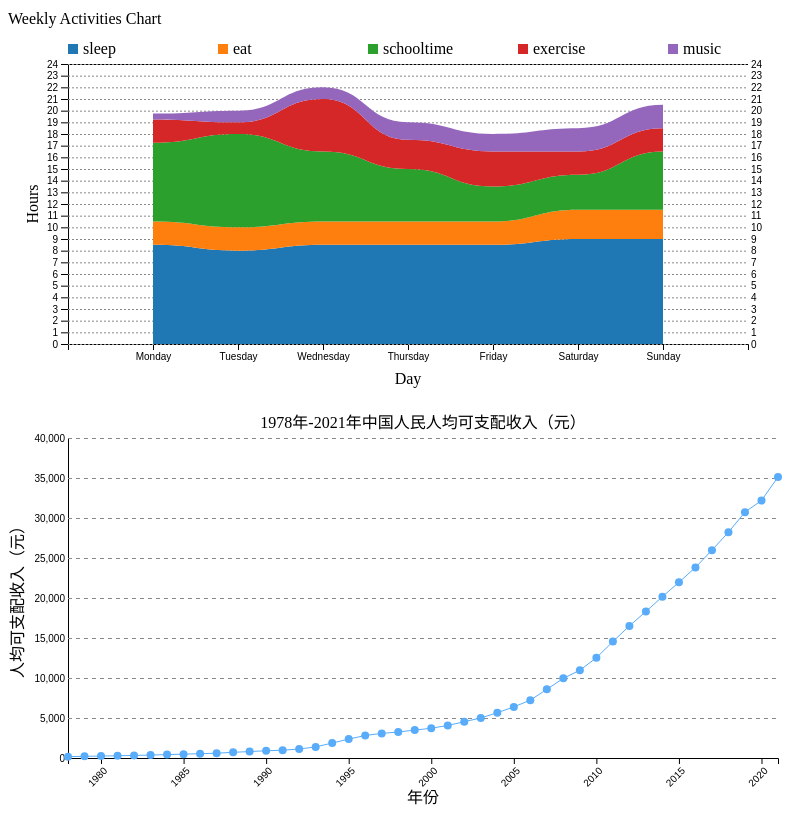
D3 v7 page, settled after 480 driven frames (8 s of simulated time); the page loaded 2 data file(s).


// ── diagram.js
const width = 800; // SVG画布的宽度
const height = 400; // SVG画布的高度

// 从HTML文档中选择SVG元素
const svg = d3.select(".chart"); // 选择具有 "chart" 类的SVG元素

const xOffset = 60; // x轴偏移量，调整以改变图的位置
const yOffset = 60; // y轴偏移量

const filePath = 'data.csv'; // CSV文件路径

// 使用d3读取CSV文件
d3.csv(filePath).then((data) => {
    createChart(data); // 读取文件后，调用createChart函数来绘制图表
}).catch((err) => {
    //console.error('Error reading CSV file:', err);
});

function createChart(data) {

    const color = d3.scaleOrdinal()
        .domain(['sleep', 'eat', 'schooltime', 'exercise', 'music'])
        .range(d3.schemeCategory10); // 创建颜色标度，用于区分不同的堆叠区域

    // 在X轴上添加描述
    svg.append("text")
        .attr("class", "x-axis-label")
        .attr("x", width / 2)
        .attr("y", height - 20)
        .style("text-anchor", "middle")
        .text("Day");

    // 在Y轴上添加描述
    svg.append("text")
        .attr("class", "y-axis-label")
        .attr("transform", "rotate(-90)")
        .attr("x", -height / 2)
        .attr("y", 30)
        .style("text-anchor", "middle")
        .text("Hours");

    const yScale = d3.scaleLinear()
        .domain([0, d3.max(data, (d) => 24)]) // y轴的比例范围
        .nice()
        .range([height - yOffset, yOffset]); // y轴的像素范围

    const xScale = d3.scaleBand()
        .domain(data.map((d) => d.day)) // x轴的标签，以每天的名称作为标签
        .range([xOffset, width - xOffset]) // x轴的范围，根据偏移量调整图的位置
        .padding(1); // 堆叠区域之间的间隔

    const xAxis = d3.axisBottom(xScale); // 创建x轴

    svg.append("g")
        .attr("class", "x-axis")
        .attr("transform", `translate(0, ${height - yOffset})`) // 将x轴移至底部
        .call(xAxis);

    const yAxis = d3.axisLeft(yScale)
        .ticks(20) // y轴的刻度数量
        .tickSize(7); // 刻度线的长度

    svg.append("g")
        .attr("class", "y-axis")
        .attr("transform", `translate(${xOffset}, 0)`) // 将y轴移至左侧
        .call(yAxis);

    // 在y轴的右侧绘制虚线
    const yAxisRight = d3.axisRight(yScale)
        .ticks(20) // y轴的刻度数量
        .tickSize(width - xOffset - xOffset); // 设置虚线的长度，与图表的宽度一致

    svg.append("g")
        .attr("class", "y-axis-right")
        .attr("transform", `translate(${xOffset}, 0)`) // 将y轴移至右侧
        .call(yAxisRight);

    // 为虚线添加样式
    svg.selectAll(".y-axis-right line")
        .style("stroke-dasharray", "2,2") // 设置虚线样式
        .style("stroke", "#888"); // 设置虚线颜色


    const stack = d3.stack()
        .keys(['sleep', 'eat', 'schooltime', 'exercise', 'music']);// 定义堆叠的键

    const stackedData = stack(data); // 堆叠数据以绘制堆叠面积图

    const area = d3.area()
        .x((d) => xScale(d.data.day))
        .y0((d) => yScale(d[0]))
        .y1((d) => yScale(d[1]))
        .curve(d3.curveBumpX); // 创建堆叠区域生成器

    svg.selectAll(".stacked-area")
        .data(stackedData) // 数据绑定
        .enter()
        .append("path")
        .attr("class", "stacked-area")
        .attr("d", area) // 设置堆叠区域的形状
        .style("fill", (d) => color(d.key)); // 填充不同的堆叠区域颜色


    //交叉排序
    // let data0 = [
    //     { day: 'Monday', sleep: '8.5', eat: '2', schooltime: '6.75', exercise: '2', music: '0.5' },
    //     { day: 'Tuesday', sleep: '8', eat: '2', schooltime: '8', exercise: '1', music: '1' },
    //     { day: 'Wednesday', sleep: '8.5', eat: '2', schooltime: '6', exercise: '4.5', music: '1' },
    //     { day: 'Thursday', sleep: '8.5', eat: '2', schooltime: '4.5', exercise: '2.5', music: '1.5' },
    //     { day: 'Friday', sleep: '8.5', eat: '2', schooltime: '3', exercise: '3', music: '1.5' },
    //     { day: 'Saturday', sleep: '9', eat: '2.5', schooltime: '3', exercise: '2', music: '2' },
    //     { day: 'Sunday', sleep: '9', eat: '2.5', schooltime: '5', exercise: '2', music: '2' }
    // ];
    // // 根据music属性对原始数据进行降序排序  
    // data0.sort((a, b) => b.music - a.music);
    // const stack = d3.stack()
    //     .keys(['sleep', 'eat', 'schooltime', 'exercise', 'music']); // 定义堆叠的键  
    // // 使用排序后的数据生成堆叠数据  
    // const stackedData = stack(data0);
    // console.log(stackedData);
    // const area = d3.area()
    //     .x((d) => xScale(d.data.day))
    //     .y0((d) => yScale(d[0]))
    //     .y1((d) => yScale(d[1]))
    //     .curve(d3.curveCardinal);
    // svg.selectAll(".stacked-area")
    //     .data(stackedData) // 数据绑定  
    //     .enter()
    //     .append("path")
    //     .attr("class", "stacked-area")
    //     .attr("d", area) // 设置堆叠区域的形状  
    //     .style("fill", (d) => color(d.key)); // 填充不同的堆叠区域颜色


    // 创建一个图例标度，用于解释颜色和数据
    const legendScale = d3.scaleOrdinal()
        .domain(['sleep', 'eat', 'schooltime', 'exercise', 'music']) // 数据的标签
        .range(['#1f77b4', '#ff7f0e', '#2ca02c', '#d62728', '#9467bd']); // 数据的颜色

    // 创建一个图例生成器
    const legend = d3.select(".chart") // 选择图表容器
        .append("g")
        .attr("class", "legend")
        .attr("transform", "translate(60, 40)"); // 调整图例的位置（x,y）

    const legendItems = legend.selectAll(".legend-item")
        .data(['sleep', 'eat', 'schooltime', 'exercise', 'music'])
        .enter()
        .append("g")
        .attr("class", "legend-item")
        .attr("transform", (d, i) => `translate(${i * 150}, 0)`); // 调整每个图例项的水平位置  150是每个图例之间的间隔

    legendItems.append("rect")
        .attr("width", 10)
        .attr("height", 10)
        .style("fill", (d) => legendScale(d));

    legendItems.append("text")
        .attr("x", 15)
        .attr("y", 10)
        .text((d) => d);

    // 在SVG中创建一个包含标题和图例的分组
    const legendGroup = svg.append("g")
        .attr("class", "legend-group")
        .attr("transform", "translate(0, 20)"); // 调整图例的位置

    // 添加标题
    legendGroup.append("text")
        .text("Weekly Activities Chart")
        .attr("class", "legend-title")
        .attr("x", 0)
        .attr("y", 0);

    // 在包含标题的分组中创建图例
    const legendItemsGroup = legendGroup.append("g")
        .attr("class", "legend-items-group")
        .attr("transform", "translate(0, 0)"); // 调整图例的位置

    legendItemsGroup.call(legend);


}

// ── diagram2.js
const margin = { top: 30, right: 30, bottom: 50, left: 60 };
const width2 = 800 - margin.left - margin.right;
const height2 = 400 - margin.top - margin.bottom;

// 创建SVG元素
const svg2 = d3
    .select(".table")
    .append("svg")
    .attr("width2", width2 + margin.left + margin.right)
    .attr("height", height2 + margin.top + margin.bottom)
    .append("g")
    .attr("transform", `translate(${margin.left},${margin.top})`);

// 鼠标悬停时显示的提示框
const tooltip = d3.select(".chart-container")
    .append("div")
    .attr("class", "tooltip")
    .style("opacity", 0);

// 从CSV文件中读取数据
d3.csv("data2.csv").then((data) => {
    // 数据预处理
    data.forEach((d) => {
        d.年份 = +d.年份;
        d["人均可支配收入（元）"] = +d["人均可支配收入（元）"];
        d["同比增长（%）"] = +d["同比增长（%）"];
    });

    // 创建X轴比例尺
    const xScale = d3
        .scaleLinear()
        .domain([1978, 2021]) // 年份范围
        .range([0, width2]);

    // 创建Y轴比例尺
    const yScale = d3
        .scaleLinear()
        .domain([0, d3.max(data, (d) => d["人均可支配收入（元）"])]) // 可支配收入最大值
        .nice()
        .range([height2, 0]);

    // 创建X轴
    const xAxis = d3.axisBottom(xScale).tickFormat(d3.format("d"));

    // 创建Y轴
    const yAxis = d3.axisLeft(yScale)
        .ticks(10) // 控制刻度的数量
        .tickSizeInner(-width2) // 延伸刻度线到图表的右侧
        .tickSizeOuter(0); // 不延伸0刻度和最上面刻度的刻度线

    // 添加Y轴，并设置虚线样式
    svg2.append("g")
        .attr("class", "y-axis")
        .call(yAxis)
        .selectAll("line")
        .style("stroke-dasharray", "4,4") // 设置虚线的样式，4个实线，4个空白
        .style("stroke", "#888"); // 设置虚线的颜色

    // 添加X轴
    svg2
        .append("g")
        .attr("class", "x-axis")
        .attr("transform", `translate(0,${height2})`)
        .call(xAxis)
        .selectAll("text")
        .style("text-anchor", "end")
        .attr("dx", "-0.5em")
        .attr("dy", "0.5em")
        .attr("transform", "rotate(-45)");//汉字倾斜

    // 创建连线生成器
    const line = d3
        .line()
        .x((d) => xScale(d.年份))
        .y((d) => yScale(d["人均可支配收入（元）"]));

    // 绘制连线
    svg2
        .append("path")
        .datum(data)
        .attr("class", "line")
        .attr("d", line)
        .attr("fill", "none") // 设置区域不填充
        .attr("stroke", "#58acfa"); // 设置连线颜色

    // 添加数据点
    svg2.selectAll(".dot")
        .data(data)
        .enter()
        .append("circle")
        .attr("class", "dot")
        .attr("cx", d => xScale(d.年份))
        .attr("cy", d => yScale(d["人均可支配收入（元）"]))
        .attr("r", 4)
        .attr("fill", "#58acfa") // 设置数据点初始颜色
        .on("mouseover", function (event, d) {
            // 鼠标悬停时放大数据点，并修改颜色
            d3.select(this)
                .attr("r", 8)
                .attr("fill", "#6f1dbc");

            // 鼠标悬停时显示提示框
            tooltip.style("opacity", 1)
                .html(`年份: ${d.年份}<br>可支配收入: ${d["人均可支配收入（元）"]}元<br>同比增长: ${d["同比增长（%）"]}%`)
                .style("left", (event.pageX + 10) + "px")
                .style("top", (event.pageY - 25) + "px");
        })
        .on("mouseout", function () {
            // 鼠标移出时恢复数据点大小和颜色
            d3.select(this)
                .attr("r", 4)
                .attr("fill", "#6f1dbc");
            // 鼠标移出时隐藏提示框
            tooltip.style("opacity", 0);
        });



    // 添加标题
    svg2.append("text")
        .attr("class", "title")
        .attr("x", width2 / 2)
        .attr("y", -10)
        .style("text-anchor", "middle")
        .text("1978年-2021年中国人民人均可支配收入（元）");

    // 添加x轴标签
    svg2.append("text")
        .attr("class", "x-axis-label")
        .attr("x", width2 / 2)
        .attr("y", height2 + 45)
        .style("text-anchor", "middle")
        .text("年份");

    // 添加y轴标签
    svg2.append("text")
        .attr("class", "y-axis-label")
        .attr("transform", "rotate(-90)")
        .attr("x", -height2 / 2)
        .attr("y", -45)
        .style("text-anchor", "middle")
        .text("人均可支配收入（元）");

});


### data: data2.csv
年份, 人均可支配收入（元）, 同比增长（%）
2021, 35128, 8.1
2020, 32189, 2.1
2019, 30733, 5.8
2018, 28228, 6.5
2017, 25974, 7.3
2016, 23821, 6.3
2015, 21966, 7.4
2014, 20167, 8
2013, 18311, 8.1
2012, 16510, 10.6
2011, 14551, 10.3
2010, 12520, 10.4
2009, 10977, 11
2008, 9957, 9.5
2007, 8584, 13.3
2006, 7229, 11.5
2005, 6385, 10.8
2004, 5661, 8.8
2003, 5007, 9.2
2002, 4532, 12.2
2001, 4070, 8.6
2000, 3721, 6.4
1999, 3485, 8.6
1998, 3254, 6.9
1997, 3070, 6.1
1996, 2814, 9.9
1995, 2363, 7.9
1994, 1870, 8.8
1993, 1385, 7.3
1992, 1125, 8.4
1991, 976, 4.4
1990, 904, 9.1
1989, 804, -3.9
1988, 709, -0.4
1987, 599, 3.3
1986, 541, 6.1
1985, 479, 3.4
1984, 424, 13.1
1983, 365, 9.7
1982, 326, 14.5
1981, 279, 10.4
1980, 247, 11.1
1979, 207, 18.4
1978, 171